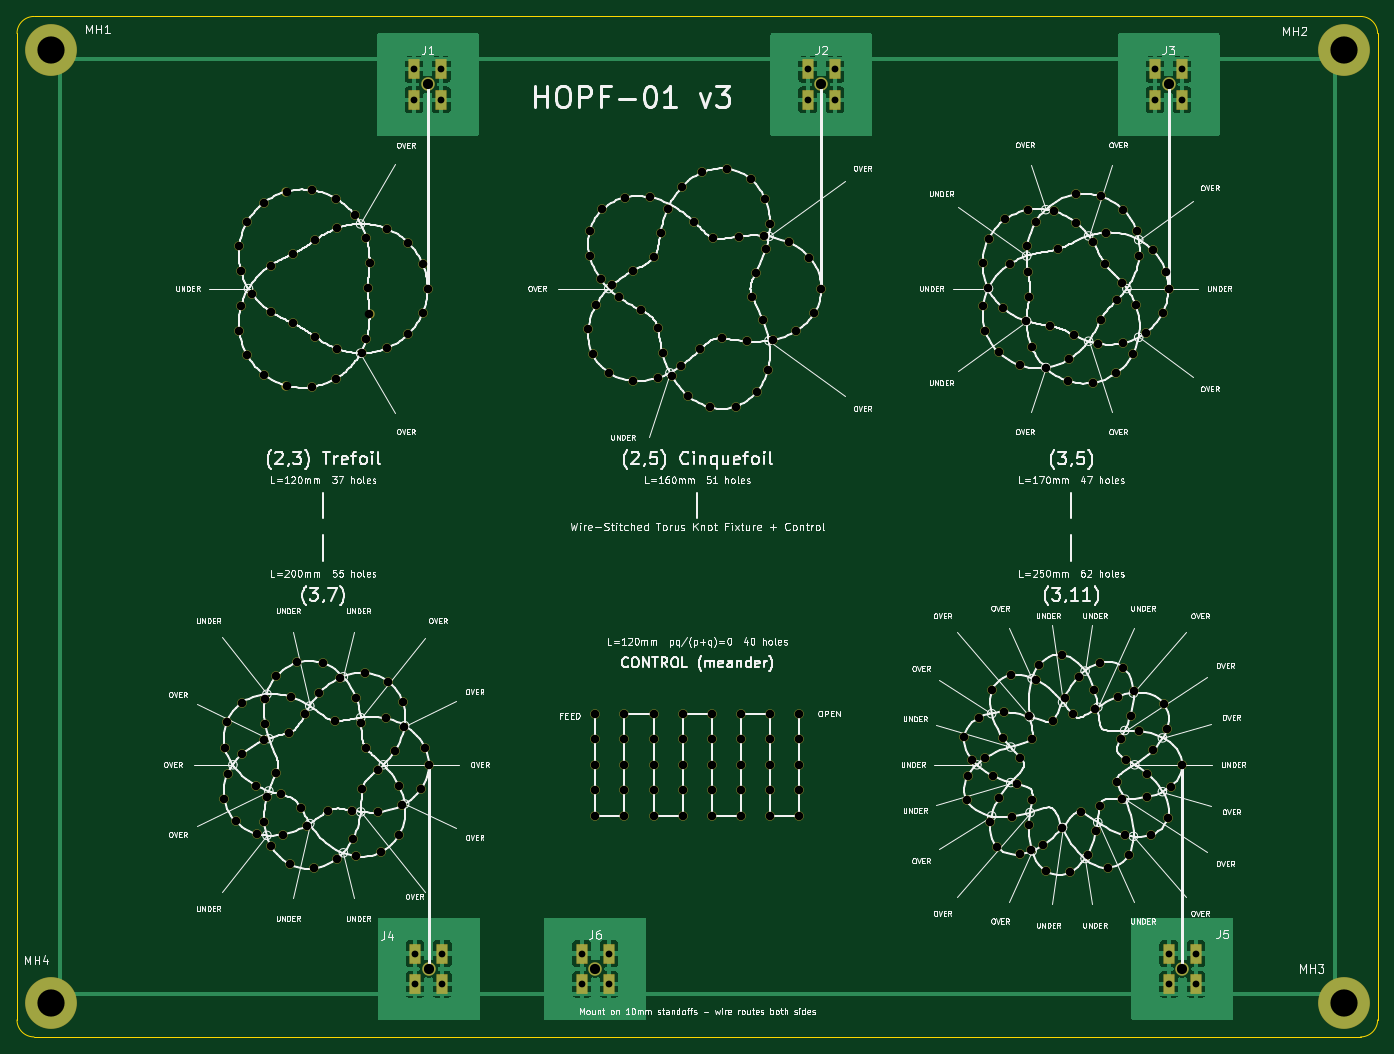
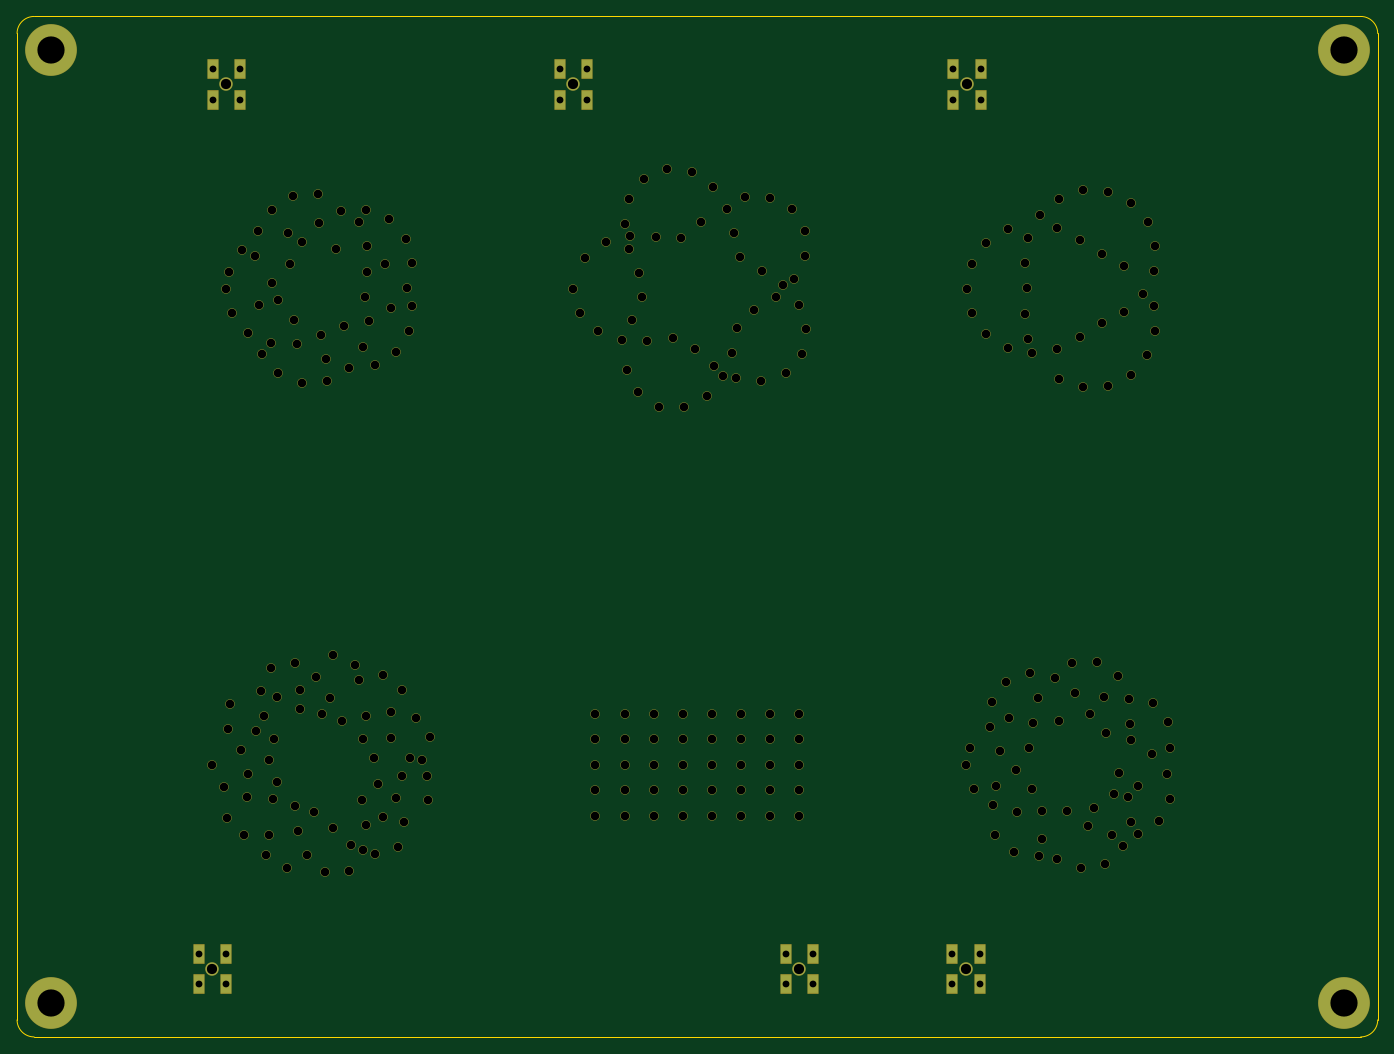
Circuit board: 11 layer files. Board 160.0 x 120.0 mm.
- bottom_copper: hopf_01-B_Cu.gbr (2301 bytes)
- bottom_mask: hopf_01-B_Mask.gbr (14172 bytes)
- paste: hopf_01-B_Paste.gbr (449 bytes)
- bottom_silk: hopf_01-B_Silkscreen.gbr (450 bytes)
- outline: hopf_01-Edge_Cuts.gbr (984 bytes)
- top_copper: hopf_01-F_Cu.gbr (65182 bytes)
- top_mask: hopf_01-F_Mask.gbr (14172 bytes)
- paste: hopf_01-F_Paste.gbr (449 bytes)
- top_silk: hopf_01-F_Silkscreen.gbr (363236 bytes)
- drill: hopf_01-NPTH.drl (5339 bytes)
- drill: hopf_01-PTH.drl (981 bytes)

=== bottom_copper: hopf_01-B_Cu.gbr ===
%TF.GenerationSoftware,KiCad,Pcbnew,9.0.4*%
%TF.CreationDate,2026-03-02T16:47:52-08:00*%
%TF.ProjectId,hopf_01,686f7066-5f30-4312-9e6b-696361645f70,2.0*%
%TF.SameCoordinates,Original*%
%TF.FileFunction,Copper,L2,Bot*%
%TF.FilePolarity,Positive*%
%FSLAX46Y46*%
G04 Gerber Fmt 4.6, Leading zero omitted, Abs format (unit mm)*
G04 Created by KiCad (PCBNEW 9.0.4) date 2026-03-02 16:47:52*
%MOMM*%
%LPD*%
G01*
G04 APERTURE LIST*
%TA.AperFunction,ComponentPad*%
%ADD10C,6.000000*%
%TD*%
%TA.AperFunction,ComponentPad*%
%ADD11C,1.500000*%
%TD*%
%TA.AperFunction,ComponentPad*%
%ADD12R,1.200000X2.200000*%
%TD*%
G04 APERTURE END LIST*
D10*
%TO.P,MH1,1*%
%TO.N,GND*%
X87000000Y-41250000D03*
%TD*%
D11*
%TO.P,J5,1*%
%TO.N,ANT5_SIG*%
X220048100Y-149250000D03*
D12*
%TO.P,J5,2*%
%TO.N,GND*%
X218448100Y-147450000D03*
%TO.P,J5,3*%
X221648100Y-147450000D03*
%TO.P,J5,4*%
X218448100Y-151050000D03*
%TO.P,J5,5*%
X221648100Y-151050000D03*
%TD*%
D11*
%TO.P,J1,1*%
%TO.N,ANT1_SIG*%
X131294700Y-45250000D03*
D12*
%TO.P,J1,2*%
%TO.N,GND*%
X129694700Y-43450000D03*
%TO.P,J1,3*%
X132894700Y-43450000D03*
%TO.P,J1,4*%
X129694700Y-47050000D03*
%TO.P,J1,5*%
X132894700Y-47050000D03*
%TD*%
D10*
%TO.P,MH4,1*%
%TO.N,GND*%
X87000000Y-153250000D03*
%TD*%
D11*
%TO.P,J3,1*%
%TO.N,ANT3_SIG*%
X218411500Y-45250000D03*
D12*
%TO.P,J3,2*%
%TO.N,GND*%
X216811500Y-43450000D03*
%TO.P,J3,3*%
X220011500Y-43450000D03*
%TO.P,J3,4*%
X216811500Y-47050000D03*
%TO.P,J3,5*%
X220011500Y-47050000D03*
%TD*%
D10*
%TO.P,MH3,1*%
%TO.N,GND*%
X239000000Y-153250000D03*
%TD*%
%TO.P,MH2,1*%
%TO.N,GND*%
X239000000Y-41250000D03*
%TD*%
D11*
%TO.P,J6,1*%
%TO.N,ANT6_SIG*%
X151000000Y-149250000D03*
D12*
%TO.P,J6,2*%
%TO.N,GND*%
X149400000Y-147450000D03*
%TO.P,J6,3*%
X152600000Y-147450000D03*
%TO.P,J6,4*%
X149400000Y-151050000D03*
%TO.P,J6,5*%
X152600000Y-151050000D03*
%TD*%
D11*
%TO.P,J2,1*%
%TO.N,ANT2_SIG*%
X177590400Y-45250000D03*
D12*
%TO.P,J2,2*%
%TO.N,GND*%
X175990400Y-43450000D03*
%TO.P,J2,3*%
X179190400Y-43450000D03*
%TO.P,J2,4*%
X175990400Y-47050000D03*
%TO.P,J2,5*%
X179190400Y-47050000D03*
%TD*%
D11*
%TO.P,J4,1*%
%TO.N,ANT4_SIG*%
X131416500Y-149250000D03*
D12*
%TO.P,J4,2*%
%TO.N,GND*%
X129816500Y-147450000D03*
%TO.P,J4,3*%
X133016500Y-147450000D03*
%TO.P,J4,4*%
X129816500Y-151050000D03*
%TO.P,J4,5*%
X133016500Y-151050000D03*
%TD*%
M02*

=== bottom_mask: hopf_01-B_Mask.gbr (14172 bytes, source omitted) ===
=== paste: hopf_01-B_Paste.gbr ===
%TF.GenerationSoftware,KiCad,Pcbnew,9.0.4*%
%TF.CreationDate,2026-03-02T16:47:52-08:00*%
%TF.ProjectId,hopf_01,686f7066-5f30-4312-9e6b-696361645f70,2.0*%
%TF.SameCoordinates,Original*%
%TF.FileFunction,Paste,Bot*%
%TF.FilePolarity,Positive*%
%FSLAX46Y46*%
G04 Gerber Fmt 4.6, Leading zero omitted, Abs format (unit mm)*
G04 Created by KiCad (PCBNEW 9.0.4) date 2026-03-02 16:47:52*
%MOMM*%
%LPD*%
G01*
G04 APERTURE LIST*
G04 APERTURE END LIST*
M02*

=== bottom_silk: hopf_01-B_Silkscreen.gbr ===
%TF.GenerationSoftware,KiCad,Pcbnew,9.0.4*%
%TF.CreationDate,2026-03-02T16:47:52-08:00*%
%TF.ProjectId,hopf_01,686f7066-5f30-4312-9e6b-696361645f70,2.0*%
%TF.SameCoordinates,Original*%
%TF.FileFunction,Legend,Bot*%
%TF.FilePolarity,Positive*%
%FSLAX46Y46*%
G04 Gerber Fmt 4.6, Leading zero omitted, Abs format (unit mm)*
G04 Created by KiCad (PCBNEW 9.0.4) date 2026-03-02 16:47:52*
%MOMM*%
%LPD*%
G01*
G04 APERTURE LIST*
G04 APERTURE END LIST*
M02*

=== outline: hopf_01-Edge_Cuts.gbr ===
%TF.GenerationSoftware,KiCad,Pcbnew,9.0.4*%
%TF.CreationDate,2026-03-02T16:47:52-08:00*%
%TF.ProjectId,hopf_01,686f7066-5f30-4312-9e6b-696361645f70,2.0*%
%TF.SameCoordinates,Original*%
%TF.FileFunction,Profile,NP*%
%FSLAX46Y46*%
G04 Gerber Fmt 4.6, Leading zero omitted, Abs format (unit mm)*
G04 Created by KiCad (PCBNEW 9.0.4) date 2026-03-02 16:47:52*
%MOMM*%
%LPD*%
G01*
G04 APERTURE LIST*
%TA.AperFunction,Profile*%
%ADD10C,0.100000*%
%TD*%
G04 APERTURE END LIST*
D10*
X243000000Y-155250000D02*
G75*
G02*
X241000000Y-157250000I-2000000J0D01*
G01*
X85000000Y-157250000D02*
G75*
G02*
X83000000Y-155250000I46J2000046D01*
G01*
X241000000Y-37250000D02*
G75*
G02*
X243000000Y-39250000I0J-2000000D01*
G01*
X85000000Y-37250000D02*
X241000000Y-37250000D01*
X83000000Y-39250000D02*
G75*
G02*
X85000000Y-37250000I2000046J-46D01*
G01*
X83000000Y-155250000D02*
X83000000Y-39250000D01*
X241000000Y-157250000D02*
X85000000Y-157250000D01*
X243000000Y-39250000D02*
X243000000Y-155250000D01*
M02*

=== top_copper: hopf_01-F_Cu.gbr (65182 bytes, source omitted) ===
=== top_mask: hopf_01-F_Mask.gbr (14172 bytes, source omitted) ===
=== paste: hopf_01-F_Paste.gbr ===
%TF.GenerationSoftware,KiCad,Pcbnew,9.0.4*%
%TF.CreationDate,2026-03-02T16:47:52-08:00*%
%TF.ProjectId,hopf_01,686f7066-5f30-4312-9e6b-696361645f70,2.0*%
%TF.SameCoordinates,Original*%
%TF.FileFunction,Paste,Top*%
%TF.FilePolarity,Positive*%
%FSLAX46Y46*%
G04 Gerber Fmt 4.6, Leading zero omitted, Abs format (unit mm)*
G04 Created by KiCad (PCBNEW 9.0.4) date 2026-03-02 16:47:52*
%MOMM*%
%LPD*%
G01*
G04 APERTURE LIST*
G04 APERTURE END LIST*
M02*

=== top_silk: hopf_01-F_Silkscreen.gbr (363236 bytes, source omitted) ===
=== drill: hopf_01-NPTH.drl ===
M48
; DRILL file {KiCad 9.0.4} date 2026-03-02T16:48:23-0800
; FORMAT={-:-/ absolute / metric / decimal}
; #@! TF.CreationDate,2026-03-02T16:48:23-08:00
; #@! TF.GenerationSoftware,Kicad,Pcbnew,9.0.4
; #@! TF.FileFunction,NonPlated,1,2,NPTH
FMAT,2
METRIC
; #@! TA.AperFunction,NonPlated,NPTH,ComponentDrill
T1C1.000
%
G90
G05
T1
X107.387Y-129.267
X107.468Y-123.237
X107.639Y-120.27
X107.764Y-126.348
X108.694Y-131.905
X109.142Y-64.227
X109.142Y-74.273
X109.354Y-67.221
X109.354Y-71.279
X109.456Y-117.943
X109.514Y-123.93
X110.065Y-61.423
X110.084Y-77.111
X110.657Y-69.907
X111.154Y-127.704
X111.244Y-133.38
X112.04Y-59.145
X112.04Y-79.355
X112.06Y-122.375
X112.065Y-132.013
X112.162Y-120.492
X112.203Y-117.54
X112.385Y-129.023
X112.815Y-66.55
X112.815Y-71.95
X112.908Y-134.817
X113.474Y-126.223
X113.492Y-114.847
X114.004Y-128.738
X114.225Y-133.47
X114.691Y-57.846
X114.691Y-80.654
X114.931Y-121.489
X115.047Y-136.914
X115.183Y-117.269
X115.461Y-65.158
X115.477Y-73.349
X115.97Y-113.214
X116.409Y-130.336
X116.869Y-119.303
X117.045Y-132.397
X117.685Y-57.675
X117.685Y-80.825
X117.944Y-137.439
X118.012Y-63.591
X118.029Y-74.92
X118.563Y-116.82
X118.925Y-113.283
X119.524Y-130.705
X120.426Y-120.102
X120.506Y-58.669
X120.506Y-79.831
X120.655Y-62.159
X120.655Y-76.341
X120.658Y-136.278
X120.945Y-115.054
X122.436Y-130.645
X122.527Y-133.959
X122.728Y-60.636
X122.852Y-136.001
X122.917Y-117.442
X123.479Y-120.374
X123.596Y-76.856
X123.621Y-128.082
X123.87Y-114.464
X123.999Y-123.28
X124.084Y-63.297
X124.084Y-75.203
X124.269Y-69.233
X124.451Y-72.224
X124.452Y-66.253
X125.421Y-130.839
X125.481Y-125.822
X125.808Y-135.543
X126.38Y-119.799
X126.525Y-62.228
X126.525Y-76.272
X126.656Y-115.476
X127.461Y-123.581
X127.937Y-127.771
X127.957Y-133.529
X128.284Y-130.036
X128.366Y-117.891
X128.561Y-120.806
X129.02Y-63.864
X129.02Y-74.636
X130.532Y-128.076
X130.7Y-66.324
X130.7Y-72.176
X130.992Y-123.254
X131.295Y-69.25
X131.416Y-125.25
X150.193Y-74.044
X150.344Y-62.498
X150.356Y-65.447
X150.685Y-76.957
X151.0Y-119.25
X151.0Y-122.25
X151.0Y-125.25
X151.0Y-128.25
X151.0Y-131.25
X151.107Y-71.172
X151.627Y-68.139
X151.831Y-59.951
X152.629Y-79.175
X152.978Y-68.872
X153.766Y-70.269
X154.429Y-119.25
X154.429Y-122.25
X154.429Y-125.25
X154.429Y-128.25
X154.429Y-131.25
X154.483Y-58.551
X155.437Y-67.181
X155.476Y-80.099
X156.34Y-71.79
X157.45Y-58.524
X157.857Y-119.25
X157.857Y-122.25
X157.857Y-125.25
X157.857Y-128.25
X157.857Y-131.25
X157.941Y-65.575
X158.343Y-73.849
X158.429Y-79.723
X158.695Y-62.697
X158.91Y-76.801
X159.543Y-59.835
X160.001Y-79.572
X161.081Y-78.372
X161.186Y-57.31
X161.286Y-119.25
X161.286Y-122.25
X161.286Y-125.25
X161.286Y-128.25
X161.286Y-131.25
X161.888Y-81.856
X162.605Y-61.393
X163.337Y-76.39
X163.601Y-55.588
X164.543Y-83.224
X164.714Y-119.25
X164.714Y-122.25
X164.714Y-125.25
X164.714Y-128.25
X164.714Y-131.25
X164.895Y-63.29
X165.911Y-75.099
X166.525Y-55.156
X167.509Y-83.126
X167.867Y-63.135
X168.143Y-119.25
X168.143Y-122.25
X168.143Y-125.25
X168.143Y-128.25
X168.143Y-131.25
X168.878Y-75.47
X169.27Y-56.349
X169.463Y-70.211
X169.895Y-67.364
X169.966Y-81.462
X170.732Y-72.918
X170.886Y-63.053
X170.993Y-58.742
X171.083Y-64.606
X171.309Y-78.795
X171.547Y-61.666
X171.571Y-119.25
X171.571Y-122.25
X171.571Y-125.25
X171.571Y-128.25
X171.571Y-131.25
X171.844Y-75.301
X173.751Y-63.814
X174.646Y-74.203
X175.0Y-119.25
X175.0Y-122.25
X175.0Y-125.25
X175.0Y-128.25
X175.0Y-131.25
X176.179Y-65.6
X176.767Y-72.101
X177.59Y-69.25
X194.39Y-122.012
X194.682Y-129.424
X194.806Y-126.538
X195.333Y-124.736
X196.135Y-119.692
X196.546Y-66.248
X196.611Y-71.249
X196.841Y-124.45
X196.867Y-74.194
X197.189Y-69.188
X197.261Y-63.366
X197.459Y-132.023
X197.679Y-116.497
X197.73Y-126.554
X198.201Y-134.859
X198.432Y-76.732
X198.478Y-129.195
X198.984Y-122.076
X198.997Y-71.561
X199.08Y-119.087
X199.21Y-61.109
X199.763Y-66.358
X199.943Y-114.724
X200.02Y-131.346
X200.568Y-127.543
X200.896Y-135.796
X200.965Y-78.281
X200.979Y-124.393
X201.592Y-73.038
X201.804Y-64.277
X201.883Y-67.279
X201.941Y-59.978
X201.959Y-119.568
X201.971Y-132.288
X202.029Y-70.271
X202.289Y-135.221
X202.315Y-122.194
X202.329Y-76.147
X202.383Y-129.333
X202.779Y-61.457
X202.818Y-115.286
X203.232Y-113.464
X203.699Y-134.697
X203.968Y-137.706
X204.027Y-78.599
X204.517Y-73.666
X204.834Y-120.066
X204.903Y-60.137
X205.445Y-64.613
X205.86Y-112.327
X205.895Y-132.682
X206.179Y-117.356
X206.574Y-80.104
X206.725Y-77.576
X206.781Y-137.908
X207.158Y-119.327
X207.293Y-74.726
X207.549Y-61.502
X207.558Y-58.163
X207.832Y-114.884
X208.076Y-130.798
X208.887Y-135.863
X209.483Y-63.751
X209.534Y-80.34
X209.689Y-116.51
X209.766Y-118.69
X209.928Y-133.037
X210.124Y-75.729
X210.298Y-113.269
X210.356Y-130.057
X210.445Y-72.954
X210.526Y-58.397
X210.957Y-66.375
X211.111Y-62.659
X211.277Y-137.368
X212.291Y-79.206
X212.319Y-70.642
X212.377Y-127.33
X212.436Y-117.251
X212.776Y-122.226
X212.964Y-129.276
X212.997Y-68.588
X213.066Y-59.953
X213.097Y-113.822
X213.107Y-75.672
X213.339Y-133.529
X213.429Y-124.632
X213.744Y-135.878
X213.956Y-119.459
X214.23Y-76.974
X214.307Y-116.53
X214.539Y-71.123
X214.648Y-62.486
X214.936Y-121.3
X214.995Y-65.426
X215.796Y-74.433
X215.897Y-126.289
X215.932Y-129.032
X216.346Y-133.516
X216.543Y-64.723
X216.639Y-123.521
X217.717Y-72.146
X217.927Y-118.121
X218.087Y-67.243
X218.223Y-121.009
X218.331Y-131.48
X218.411Y-69.25
X218.652Y-127.816
X220.048Y-125.25
M30

=== drill: hopf_01-PTH.drl ===
M48
; DRILL file {KiCad 9.0.4} date 2026-03-02T16:48:23-0800
; FORMAT={-:-/ absolute / metric / decimal}
; #@! TF.CreationDate,2026-03-02T16:48:23-08:00
; #@! TF.GenerationSoftware,Kicad,Pcbnew,9.0.4
; #@! TF.FileFunction,Plated,1,2,PTH
FMAT,2
METRIC
; #@! TA.AperFunction,Plated,PTH,ComponentDrill
T1C0.800
; #@! TA.AperFunction,Plated,PTH,ComponentDrill
T2C1.200
; #@! TA.AperFunction,Plated,PTH,ComponentDrill
T3C3.200
%
G90
G05
T1
X129.695Y-43.45
X129.695Y-47.05
X129.816Y-147.45
X129.816Y-151.05
X132.895Y-43.45
X132.895Y-47.05
X133.017Y-147.45
X133.017Y-151.05
X149.4Y-147.45
X149.4Y-151.05
X152.6Y-147.45
X152.6Y-151.05
X175.99Y-43.45
X175.99Y-47.05
X179.19Y-43.45
X179.19Y-47.05
X216.811Y-43.45
X216.811Y-47.05
X218.448Y-147.45
X218.448Y-151.05
X220.011Y-43.45
X220.011Y-47.05
X221.648Y-147.45
X221.648Y-151.05
T2
X131.295Y-45.25
X131.416Y-149.25
X151.0Y-149.25
X177.59Y-45.25
X218.411Y-45.25
X220.048Y-149.25
T3
X87.0Y-41.25
X87.0Y-153.25
X239.0Y-41.25
X239.0Y-153.25
M30
